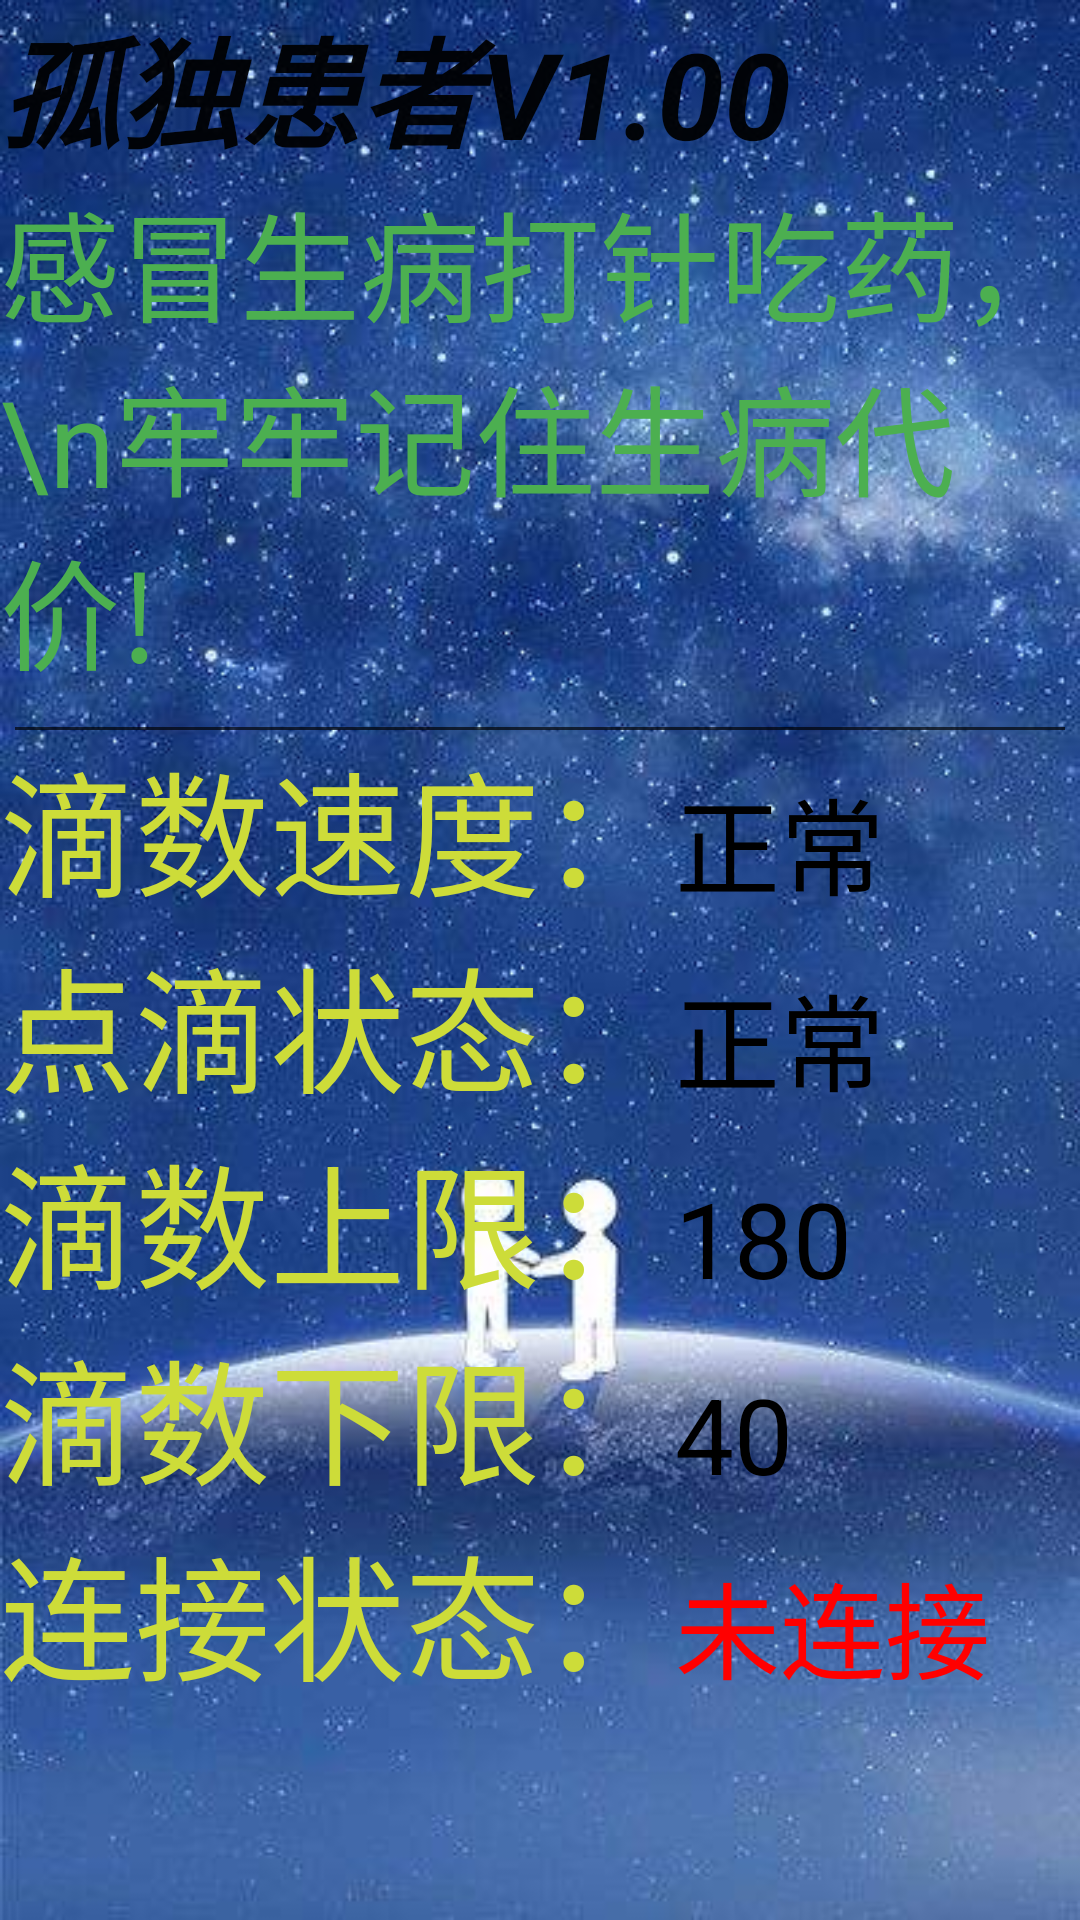

This screen was rendered from an Android layout file. Write that file and the resources it references.
<!-- AndroidManifest.xml: application theme AppTheme -->
<!-- res/layout/show_main.xml -->
<?xml version="1.0" encoding="utf-8"?>
<LinearLayout xmlns:android="http://schemas.android.com/apk/res/android"
    xmlns:app="http://schemas.android.com/apk/res-auto"
    android:layout_width="match_parent"
    android:layout_height="match_parent"
    android:background="@drawable/bg"
    android:hapticFeedbackEnabled="false"
    android:orientation="vertical">

    <LinearLayout
        android:layout_width="wrap_content"
        android:layout_height="wrap_content"
        android:orientation="horizontal">

        <TextView
            android:id="@+id/textView3"
            style="@android:style/Widget.Material.TextView"
            android:layout_width="294dp"
            android:layout_height="match_parent"
            android:text="孤独患者V1.00"
            android:textColor="#EE000000"
            android:textSize="40sp"
            android:textStyle="normal|bold|italic" />
    </LinearLayout>


    <TextView
        android:id="@+id/textView"
        android:layout_width="match_parent"
        android:layout_height="wrap_content"
        android:text="感冒生病打针吃药，\n牢牢记住生病代价!"
        android:textColor="#4CAF50"
        android:textSize="40sp" />
    <View
    android:layout_width="fill_parent"
    android:layout_marginTop="10dp"
    android:layout_height="1dp"
    android:layout_marginLeft="5dp"
    android:layout_marginRight="5dp"
    android:background="#aa000000" />
    <LinearLayout
        android:layout_width="wrap_content"
        android:layout_height="wrap_content"
        android:orientation="horizontal">

        <TextView
            android:id="@+id/tx0"
            android:layout_width="match_parent"
            android:layout_height="wrap_content"
            android:text="滴数速度："
            android:textColor="#CDDC39"
            android:textSize="45sp" />

        <TextView
            android:id="@+id/TX_Speed"
            android:layout_width="wrap_content"
            android:layout_height="wrap_content"
            android:layout_weight="1"
            android:text="正常"
            android:textColor="#000000"
            android:textSize="35sp" />
    </LinearLayout>

    <LinearLayout
        android:layout_width="wrap_content"
        android:layout_height="wrap_content"
        android:orientation="horizontal">

        <TextView
            android:id="@+id/tx1"
            android:layout_width="match_parent"
            android:layout_height="wrap_content"
            android:text="点滴状态："
            android:textColor="#CDDC39"
            android:textSize="45sp" />

        <TextView
            android:id="@+id/TX_State"
            android:layout_width="wrap_content"
            android:layout_height="wrap_content"
            android:layout_weight="1"
            android:text="正常"
            android:textColor="#000000"
            android:textSize="35sp" />
    </LinearLayout>

    <LinearLayout
        android:layout_width="wrap_content"
        android:layout_height="wrap_content"
        android:orientation="horizontal">

        <TextView
            android:id="@+id/tx2"
            android:layout_width="match_parent"
            android:layout_height="wrap_content"
            android:text="滴数上限："
            android:textColor="#CDDC39"
            android:textSize="45sp" />

        <TextView
            android:id="@+id/TX_Uplimit"
            android:layout_width="wrap_content"
            android:layout_height="wrap_content"
            android:layout_weight="1"
            android:text="180"
            android:textColor="#000000"
            android:textSize="35sp" />
    </LinearLayout>

    <LinearLayout
        android:layout_width="wrap_content"
        android:layout_height="wrap_content"
        android:orientation="horizontal">

        <TextView
            android:id="@+id/tx3"
            android:layout_width="match_parent"
            android:layout_height="wrap_content"
            android:text="滴数下限："
            android:textColor="#CDDC39"
            android:textSize="45sp" />

        <TextView
            android:id="@+id/TX_Downlimit"
            android:layout_width="wrap_content"
            android:layout_height="wrap_content"
            android:layout_weight="1"
            android:text="40"
            android:textColor="#000000"
            android:textSize="35sp" />
    </LinearLayout>

    <LinearLayout
        android:layout_width="wrap_content"
        android:layout_height="wrap_content"
        android:orientation="horizontal">

        <TextView
            android:id="@+id/tx4"
            android:layout_width="wrap_content"
            android:layout_height="wrap_content"
            android:text="连接状态："
            android:textColor="#CDDC39"
            android:textSize="45sp" />

        <TextView
            android:id="@+id/TX_ConnectState"
            android:layout_width="wrap_content"
            android:layout_height="wrap_content"
            android:layout_weight="1"
            android:text="未连接"
            android:textColor="#FF0000"
            android:textSize="35sp" />
    </LinearLayout>

</LinearLayout>
<!-- resources referenced by this layout -->
<resources>
  <!-- drawable bg: jpg bitmap (drawable-hdpi, 46446 bytes) -->
  <style name="AppTheme" parent="AppBaseTheme">
          
      </style>
  <style name="AppBaseTheme" parent="android:Theme.Light">
          
      </style>
</resources>
